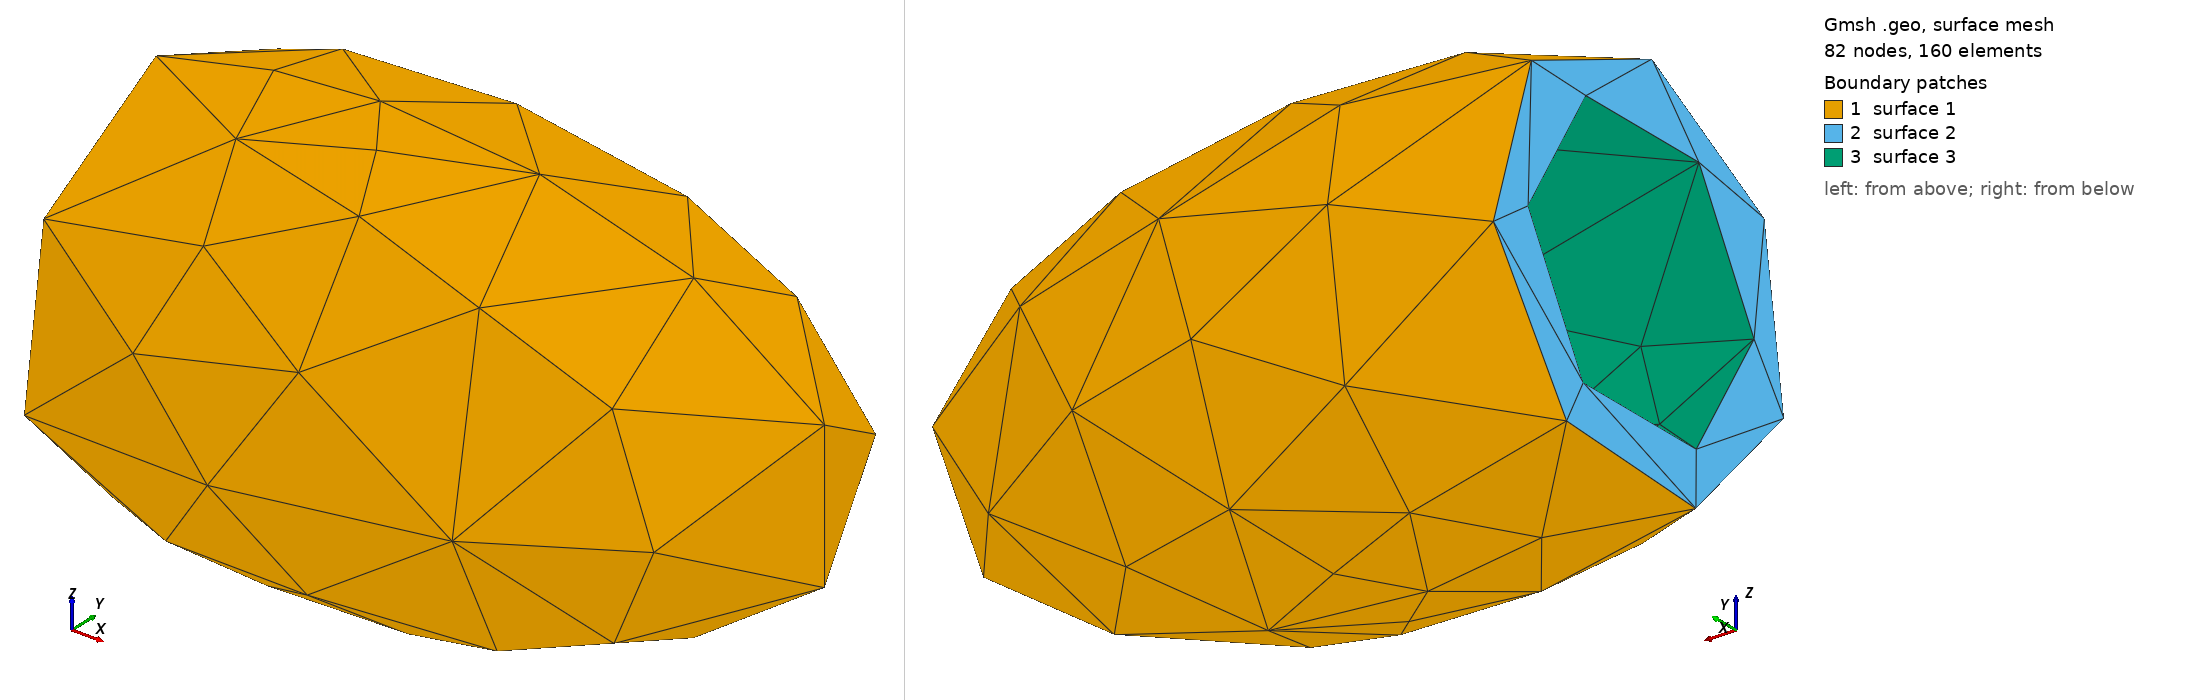

Gmsh geometry script, surface-meshed: 82 nodes, 160 surface elements. Boundary patches (legend numbers): 1 surface 1, 2 surface 2, 3 surface 3. Left view from above one corner, right view from below the opposite corner. The script declares no physical surfaces, so the legend lists its geometric surfaces. The drawing asked Gmsh for element sizes between 1% and 20% of the model's largest extent; the script's own settings can give other sizes.

=== elliptic_cavity_3D.geo (drawn) ===
SetFactory("OpenCASCADE");
Mesh.MshFileVersion = 2.2;

DefineConstant[
    npplo = {10, Name "npplo"},
    k = {5, Name "k"}
];
Printf("npplo : %f",npplo);
Printf("k : %f",k);

meshsize=2*Pi/(npplo*k);
Mesh.CharacteristicLengthMin = meshsize;
Mesh.CharacteristicLengthMax = meshsize;
Printf("Meshsize : %f",meshsize);

Sphere(1) = {0,0,0,1};
Sphere(2) = {0,0,0,1};

Dilate {{0, 0, 0}, {1, 0.5, 0.5}} { Volume{1}; }
Dilate {{0, 0, 0}, {1.3, 0.6, 0.6}} { Volume{2}; }


Box(3)={Cos(7*Pi/10),-5,-5,-5,10,10};


BooleanDifference{Volume{2};Delete;}{Volume{1};Delete;}
BooleanDifference{Volume{2};Delete;}{Volume{3};Delete;}
